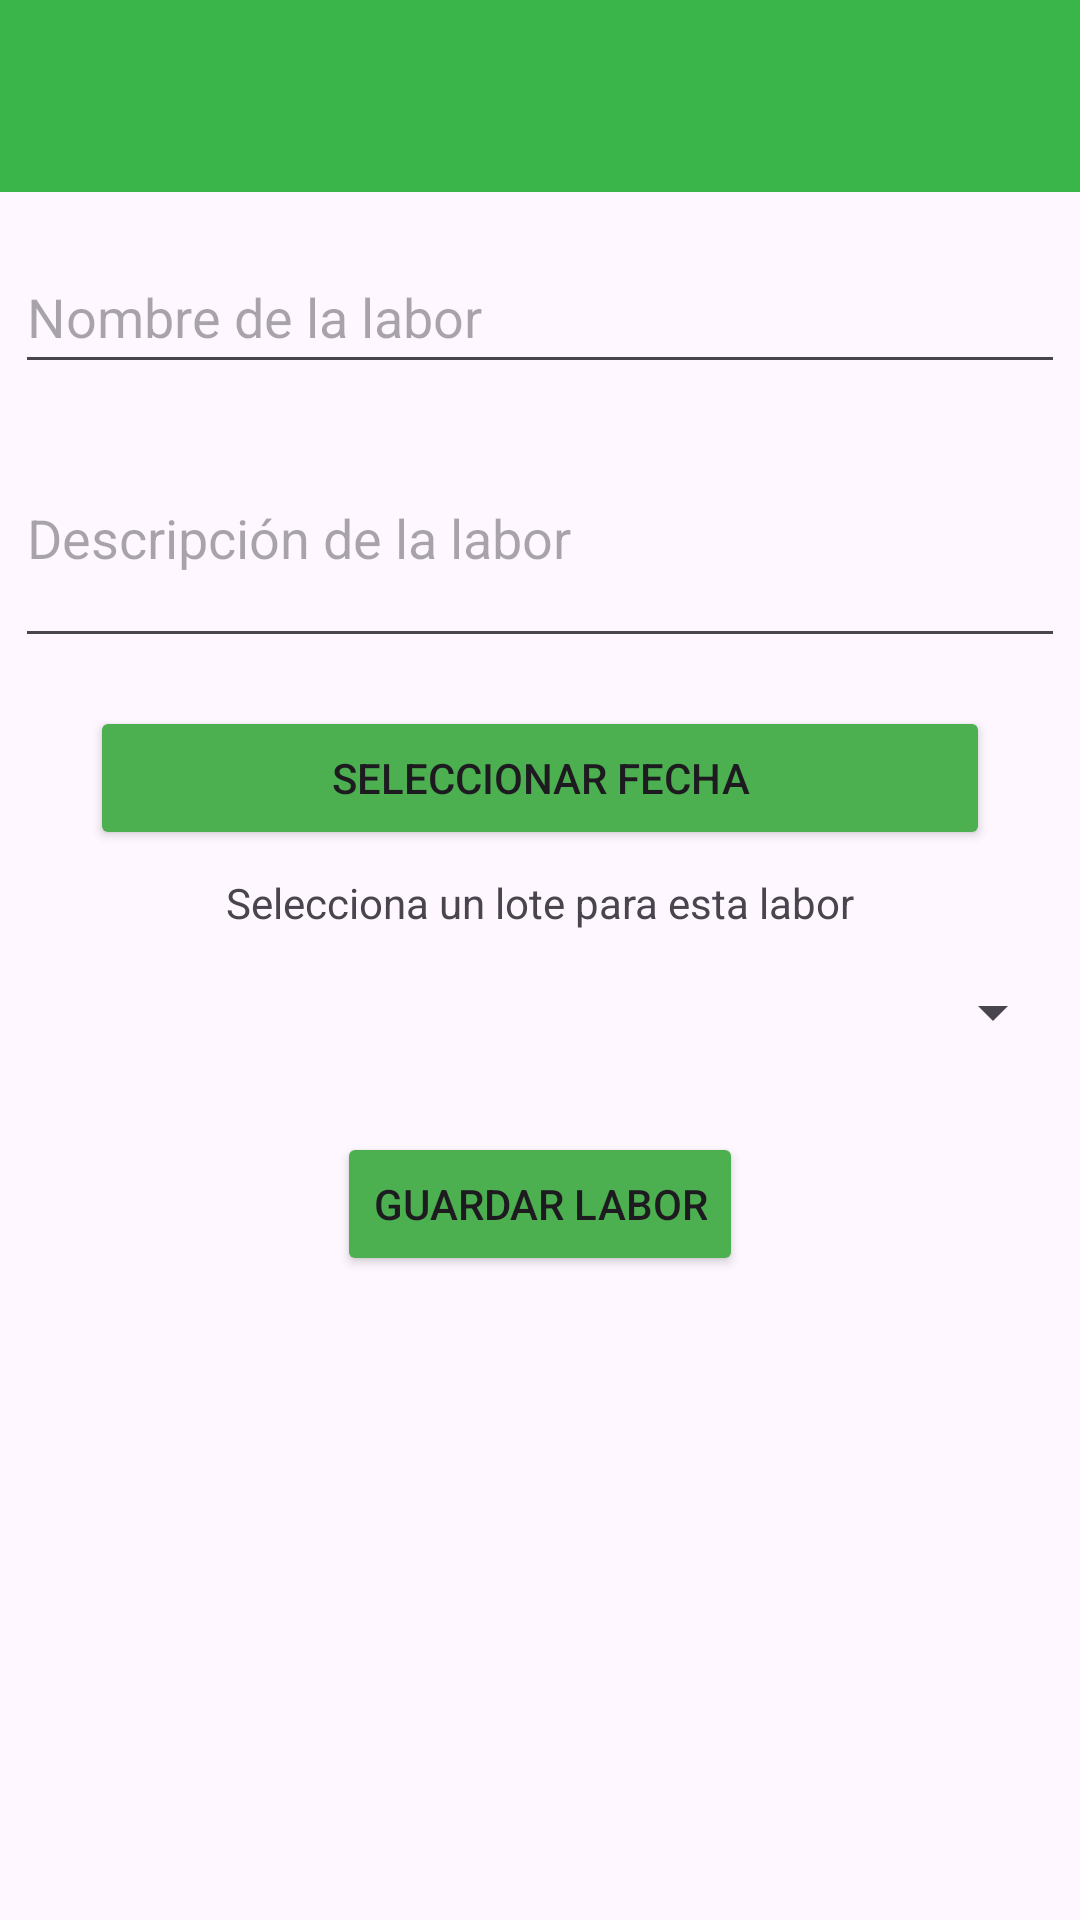

Write the Android layout XML for this screen, with the resource values it uses.
<!-- AndroidManifest.xml: application theme Theme.AgroManager2_0 -->
<!-- res/layout/activity_labores.xml -->
<androidx.constraintlayout.widget.ConstraintLayout xmlns:android="http://schemas.android.com/apk/res/android"
    android:layout_width="match_parent"
    android:layout_height="match_parent"
    xmlns:app="http://schemas.android.com/apk/res-auto"
    android:padding="0dp">

    
    <include
        layout="@layout/custom_toolbar"
        android:layout_width="match_parent"
        android:layout_height="wrap_content"
        app:layout_constraintTop_toTopOf="parent" />

    
    <EditText
        android:id="@+id/editTextNombreLabor"
        android:layout_width="350dp"
        android:layout_height="wrap_content"
        android:layout_marginTop="16dp"
        android:hint="Nombre de la labor"
        android:inputType="text"
        android:minHeight="48dp"
        app:layout_constraintEnd_toEndOf="parent"
        app:layout_constraintStart_toStartOf="parent"
        app:layout_constraintTop_toBottomOf="@id/custom_toolbar" />

    
    <EditText
        android:id="@+id/editTextDescripcionLabor"
        android:layout_width="350dp"
        android:layout_height="wrap_content"
        android:hint="Descripción de la labor"
        android:inputType="textMultiLine"
        android:minLines="3"
        app:layout_constraintTop_toBottomOf="@+id/editTextNombreLabor"
        app:layout_constraintStart_toStartOf="parent"
        app:layout_constraintEnd_toEndOf="parent"
        android:layout_marginTop="8dp" />

    
    <Button
        android:id="@+id/buttonSeleccionarFecha"
        android:layout_width="300dp"
        android:layout_height="wrap_content"
        android:layout_marginTop="16dp"
        android:backgroundTint="#4CAF50"
        android:text="Seleccionar Fecha"
        app:layout_constraintEnd_toEndOf="parent"
        app:layout_constraintStart_toStartOf="parent"
        app:layout_constraintTop_toBottomOf="@+id/editTextDescripcionLabor" />

    
    <TextView
        android:id="@+id/textoSeleccionLote"
        android:layout_width="wrap_content"
        android:layout_height="wrap_content"
        android:text="Selecciona un lote para esta labor"
        android:textSize="14sp"
        android:textColor="@color/gray"
        app:layout_constraintTop_toBottomOf="@+id/buttonSeleccionarFecha"
        app:layout_constraintStart_toStartOf="parent"
        app:layout_constraintEnd_toEndOf="parent"
        android:layout_marginTop="8dp"/>



    
    <Spinner
        android:id="@+id/spinnerLotes"
        android:layout_width="350dp"
        android:layout_height="wrap_content"
        android:layout_marginTop="30dp"
        android:minHeight="48dp"
        app:layout_constraintEnd_toEndOf="parent"
        app:layout_constraintStart_toStartOf="parent"
        app:layout_constraintTop_toBottomOf="@+id/buttonSeleccionarFecha" />

    
    <Button
        android:id="@+id/buttonGuardarLabor"
        android:layout_width="wrap_content"
        android:layout_height="wrap_content"
        android:layout_marginTop="16dp"
        android:backgroundTint="#4CAF50"
        android:text="Guardar Labor"
        app:layout_constraintEnd_toEndOf="parent"
        app:layout_constraintStart_toStartOf="parent"
        app:layout_constraintTop_toBottomOf="@+id/spinnerLotes" />

    
    <androidx.recyclerview.widget.RecyclerView
        android:id="@+id/recyclerViewLabores"
        android:layout_width="0dp"
        android:layout_height="0dp"
        app:layout_constraintTop_toBottomOf="@+id/buttonGuardarLabor"
        app:layout_constraintBottom_toBottomOf="parent"
        app:layout_constraintStart_toStartOf="parent"
        app:layout_constraintEnd_toEndOf="parent"
        android:layout_marginTop="16dp" />

</androidx.constraintlayout.widget.ConstraintLayout>
<!-- res/layout/custom_toolbar.xml (included above) -->
<?xml version="1.0" encoding="utf-8"?>
<androidx.appcompat.widget.Toolbar xmlns:android="http://schemas.android.com/apk/res/android"
    xmlns:app="http://schemas.android.com/apk/res-auto"
    android:id="@+id/custom_toolbar"
    android:layout_width="match_parent"
    android:layout_height="wrap_content"
    android:background="@color/actionbar_background"
    app:titleTextColor="@color/white"
    android:elevation="4dp"
    android:theme="@style/ThemeOverlay.AppCompat.Dark.ActionBar"
    android:popupTheme="@style/ThemeOverlay.AppCompat.Light"
    android:layout_gravity="top" />
<!-- resources referenced by this layout -->
<resources>
  <color name="actionbar_background">#3AB54A</color>
  <color name="white">#FFFFFFFF</color>
  <style name="Theme.AgroManager2_0" parent="Base.Theme.AgroManager2_0" />
  <style name="Base.Theme.AgroManager2_0" parent="Theme.Material3.DayNight.NoActionBar">
          
          
      </style>
</resources>
